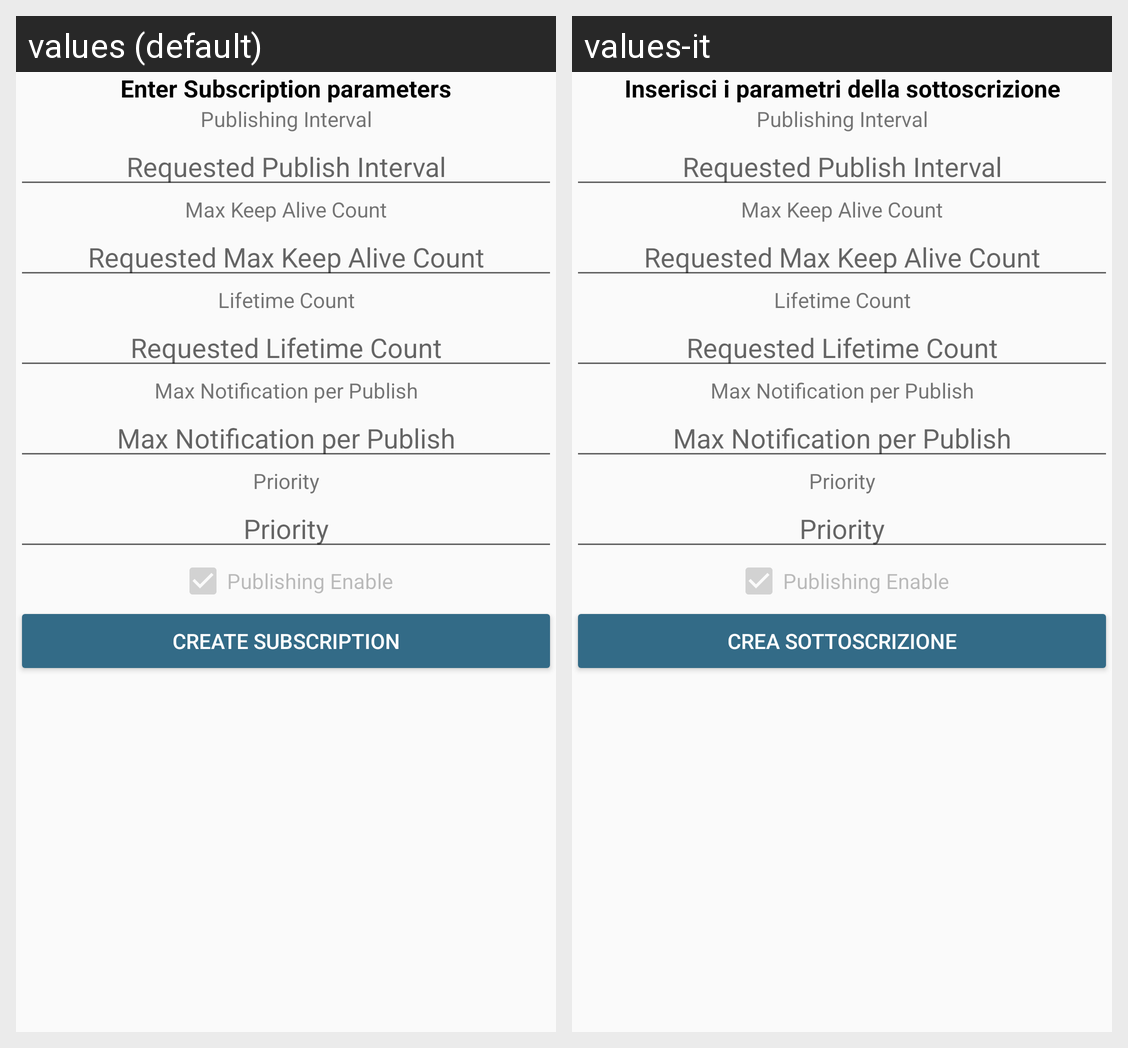

The Android screen above is rendered under two locales of the same app. Produce the string resources it draws, with the default and per-locale values.
Android screen res/layout/dialog_insertdatasubscription.xml rendered under 2 locales, left to right: values (default), values-it. Device: Nexus 5 (rendered at 1080×1920; each locale shown at half size, 540×960, under a caption strip naming it); theme AppTheme.
Strings drawn on this screen, with the default value and each locale's value (text and hints the layout hard-codes, and strings that could not be matched under every locale, appear in the picture but are not listed):

InserisciparametriSottoscrizione
  values: Enter Subscription parameters
  values-it: Inserisci i parametri della sottoscrizione

PublishingInterval
  values: Publishing Interval
  values-it: Publishing Interval  [not translated; the default value is used]

RequestedPublishInterval
  values: Requested Publish Interval
  values-it: Requested Publish Interval  [not translated; the default value is used]

MaxKeepAliveCount
  values: Max Keep Alive Count
  values-it: Max Keep Alive Count  [not translated; the default value is used]

RequestedMaxKeepAliveCount
  values: Requested Max Keep Alive Count
  values-it: Requested Max Keep Alive Count  [not translated; the default value is used]

LifetimeCount
  values: Lifetime Count
  values-it: Lifetime Count  [not translated; the default value is used]

RequestedLifetimeCount
  values: Requested Lifetime Count
  values-it: Requested Lifetime Count  [not translated; the default value is used]

MaxNotificationperPublish
  values: Max Notification per Publish
  values-it: Max Notification per Publish  [not translated; the default value is used]

Priority
  values: Priority
  values-it: Priority  [not translated; the default value is used]

PublishingEnable
  values: Publishing Enable
  values-it: Publishing Enable  [not translated; the default value is used]

CreaSottoscrizione
  values: Create Subscription
  values-it: Crea sottoscrizione
